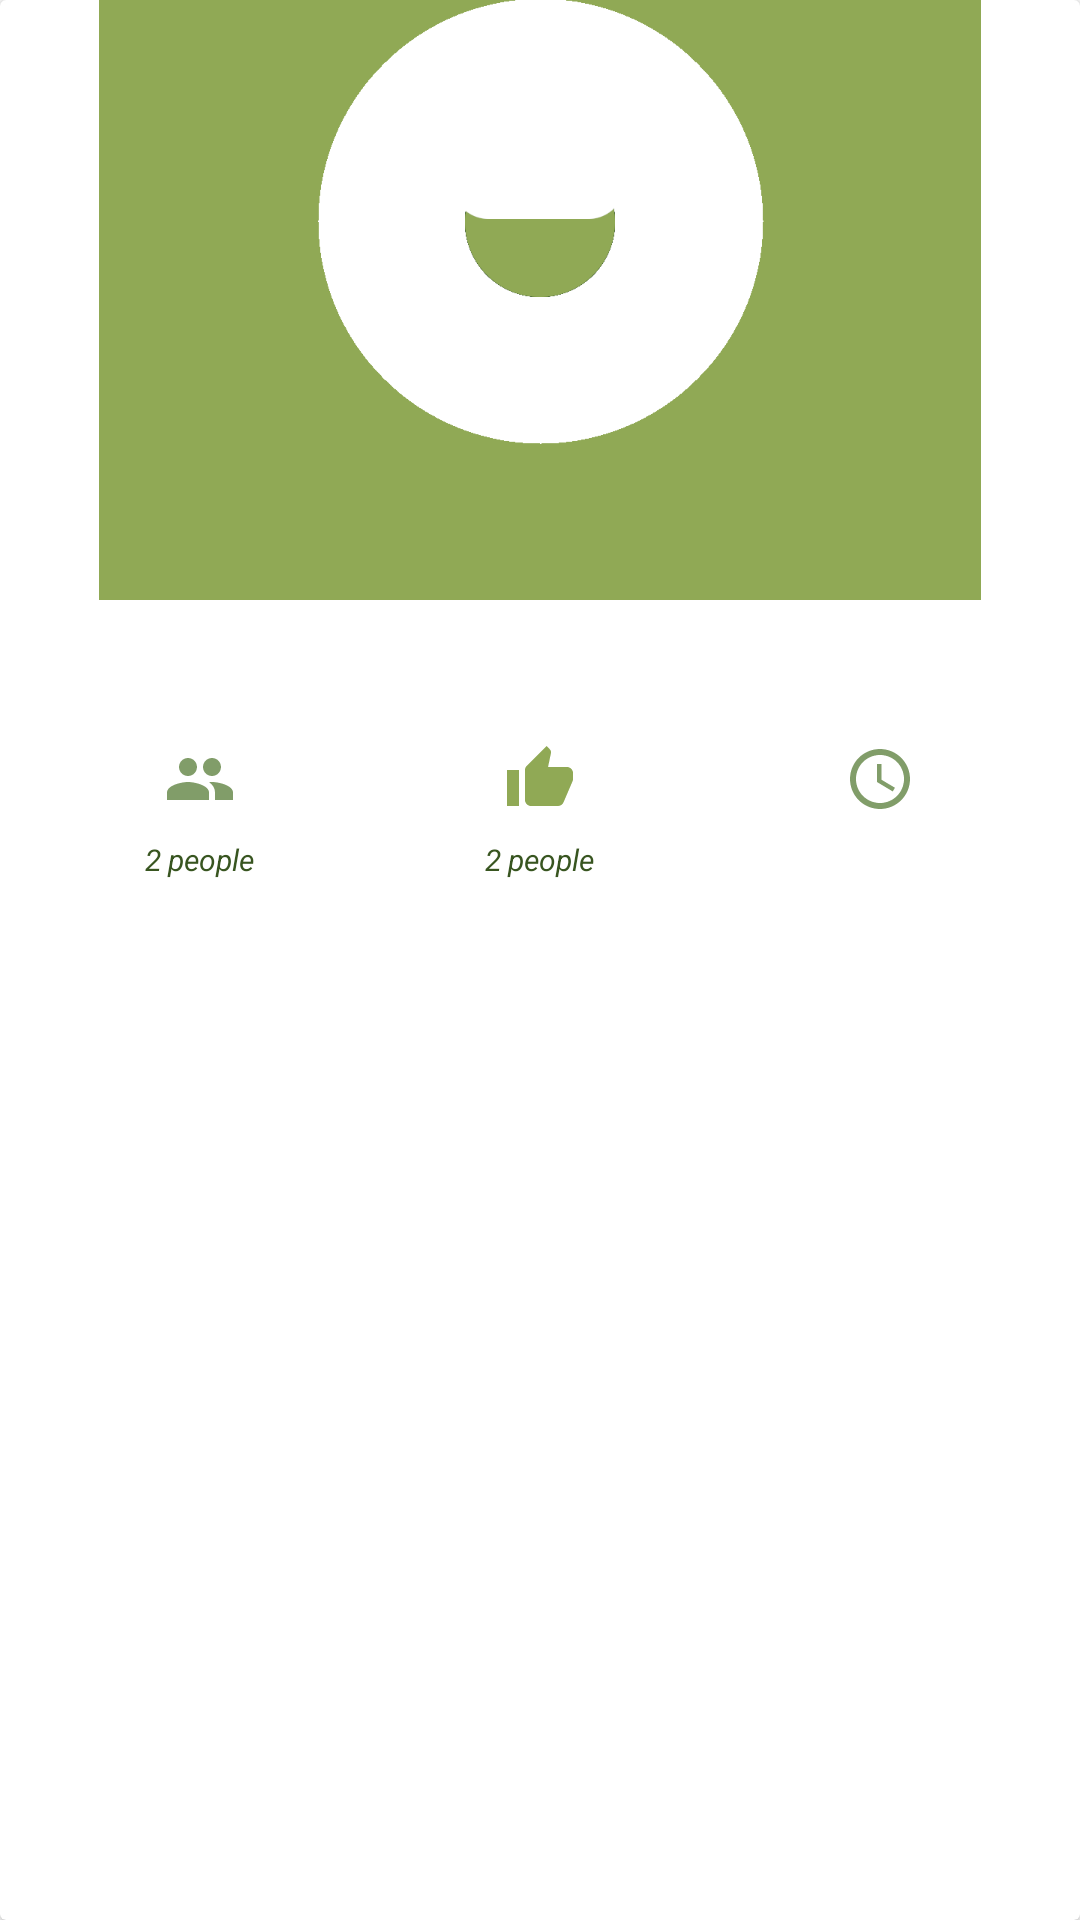

Here is an Android app screen rendered from its layout file. Give the layout XML and the strings, colors and styles it references.
<!-- AndroidManifest.xml: application theme Theme.Forker -->
<!-- res/layout/recipe_item.xml -->
<?xml version="1.0" encoding="utf-8"?>
<androidx.cardview.widget.CardView xmlns:android="http://schemas.android.com/apk/res/android"
    android:layout_width="match_parent"
    android:layout_height="wrap_content"
    xmlns:tools="http://schemas.android.com/tools"
    xmlns:app="http://schemas.android.com/apk/res-auto"
    android:id="@+id/recipe_card"
    android:elevation="10dp"
    android:contentDescription="@string/app_name"
    android:layout_marginVertical="8dp"
    android:background="@color/grey_dark"
    android:clickable="true"
    android:focusable="true">

    <LinearLayout
        android:layout_width="match_parent"
        android:layout_height="wrap_content"
        android:orientation="vertical"
        android:outlineAmbientShadowColor="@color/grey"
        android:outlineSpotShadowColor="@color/grey"
        >
        <ImageView
            android:id="@+id/recipe_image"
            android:layout_width="match_parent"
            android:layout_height="200dp"
            android:scaleType="centerCrop"
            android:src="@drawable/foker_logo"
            tools:ignore="ContentDescription"/>
        <LinearLayout
            android:layout_width="match_parent"
            android:layout_height="wrap_content"
            android:orientation="vertical"
            android:padding="10dp"
            >
        <TextView
            android:id="@+id/recipe_title"
            android:layout_width="match_parent"
            android:layout_height="wrap_content"
            android:textColor="@color/primary_dark"
            android:textSize="16sp"
            android:textStyle="bold"
            android:gravity="center"
            tools:text="Grilled Cheese Sandwich"/>

            <LinearLayout
            android:layout_width="match_parent"
            android:layout_height="wrap_content"
            android:orientation="horizontal"
            android:layout_marginTop="16dp"
                android:layout_marginBottom="14dp"
            >
            <LinearLayout
                android:orientation="vertical"
                android:gravity="center"
                android:layout_width="0dp"
                android:layout_height="wrap_content"
                android:layout_weight="1"
                >
                <ImageView
                    android:layout_width="wrap_content"
                    android:layout_height="wrap_content"
                    android:src="@drawable/ic_servings"
                    />
                <TextView
                    android:id="@+id/recipe_servings"
                    android:textSize="10sp"
                    android:padding="8dp"
                    android:textStyle="italic"
                    android:text="2 people"
                    android:textColor="@color/primary_dark"
                    android:layout_width="wrap_content"
                    android:layout_height="wrap_content"/>
            </LinearLayout>
            <LinearLayout
                android:orientation="vertical"
                android:gravity="center"
                android:layout_width="0dp"
                android:layout_height="wrap_content"
                android:layout_weight="1"
                >
                <ImageView
                    android:layout_width="wrap_content"
                    android:layout_height="wrap_content"
                    android:src="@drawable/ic_like"
                    />
                <TextView
                    android:id="@+id/recipe_ratings"
                    android:textSize="10sp"
                    android:textStyle="italic"
                    android:padding="8dp"
                    android:text="2 people"
                    android:textColor="@color/primary_dark"
                    android:layout_width="wrap_content"
                    android:layout_height="wrap_content"/>
            </LinearLayout>

            <LinearLayout
                android:orientation="vertical"
                android:gravity="center"
                android:layout_width="0dp"
                android:layout_height="wrap_content"
                android:layout_weight="1"
                >
                <ImageView
                    android:layout_width="wrap_content"
                    android:layout_height="wrap_content"
                    android:src="@drawable/ic_time"
                    />

                <TextView
                    android:id="@+id/recipe_time"
                    android:layout_width="wrap_content"
                    android:layout_height="wrap_content"
                    android:textColor="@color/primary"
                    android:textSize="10sp"
                    android:padding="8dp"
                    android:textStyle="italic"
                    tools:text="10 mins"/>
            </LinearLayout>

        </LinearLayout>

        </LinearLayout>
    </LinearLayout>
</androidx.cardview.widget.CardView>
<!-- resources referenced by this layout -->
<resources>
  <color name="grey">#adb5bd</color>
  <color name="grey_dark">#495057</color>
  <color name="primary">#4f772d</color>
  <color name="primary_dark">#385520</color>
  <!-- drawable foker_logo: png bitmap (drawable, 26251 bytes) -->
  <!-- drawable ic_like (drawable) -->
  <vector android:height="24dp" android:tint="#90A955"
      android:viewportHeight="24" android:viewportWidth="24"
      android:width="24dp" xmlns:android="http://schemas.android.com/apk/res/android">
      <path android:fillColor="@android:color/white" android:pathData="M1,21h4L5,9L1,9v12zM23,10c0,-1.1 -0.9,-2 -2,-2h-6.31l0.95,-4.57 0.03,-0.32c0,-0.41 -0.17,-0.79 -0.44,-1.06L14.17,1 7.59,7.59C7.22,7.95 7,8.45 7,9v10c0,1.1 0.9,2 2,2h9c0.83,0 1.54,-0.5 1.84,-1.22l3.02,-7.05c0.09,-0.23 0.14,-0.47 0.14,-0.73v-2z"/>
  </vector>
  <!-- drawable ic_servings (drawable) -->
  <vector android:height="24dp" android:tint="@color/primary_light"
      android:viewportHeight="24" android:viewportWidth="24"
      android:width="24dp" xmlns:android="http://schemas.android.com/apk/res/android">
      <path android:fillColor="@android:color/white" android:pathData="M16,11c1.66,0 2.99,-1.34 2.99,-3S17.66,5 16,5c-1.66,0 -3,1.34 -3,3s1.34,3 3,3zM8,11c1.66,0 2.99,-1.34 2.99,-3S9.66,5 8,5C6.34,5 5,6.34 5,8s1.34,3 3,3zM8,13c-2.33,0 -7,1.17 -7,3.5L1,19h14v-2.5c0,-2.33 -4.67,-3.5 -7,-3.5zM16,13c-0.29,0 -0.62,0.02 -0.97,0.05 1.16,0.84 1.97,1.97 1.97,3.45L17,19h6v-2.5c0,-2.33 -4.67,-3.5 -7,-3.5z"/>
  </vector>
  <!-- drawable ic_time (drawable) -->
  <vector android:height="24dp" android:tint="@color/primary_light"
      android:viewportHeight="24" android:viewportWidth="24"
      android:width="24dp" xmlns:android="http://schemas.android.com/apk/res/android">
      <path android:fillColor="@android:color/white" android:pathData="M11.99,2C6.47,2 2,6.48 2,12s4.47,10 9.99,10C17.52,22 22,17.52 22,12S17.52,2 11.99,2zM12,20c-4.42,0 -8,-3.58 -8,-8s3.58,-8 8,-8 8,3.58 8,8 -3.58,8 -8,8z"/>
      <path android:fillColor="@android:color/white" android:pathData="M12.5,7H11v6l5.25,3.15 0.75,-1.23 -4.5,-2.67z"/>
  </vector>
  <string name="app_name">Forker</string>
  <style name="Theme.Forker" parent="Theme.MaterialComponents.DayNight.NoActionBar">
          
          <item name="colorPrimary">@color/primary</item>
          <item name="colorPrimaryVariant">@color/primary_light</item>
          <item name="colorOnPrimary">@color/white</item>
          <item name="android:actionMenuTextColor">@color/primary</item>
          
          <item name="colorSecondary">@color/teal_200</item>
          <item name="colorSecondaryVariant">@color/teal_700</item>
          <item name="colorOnSecondary">@color/primary</item>
          
          <item name="android:statusBarColor" tools:targetApi="21">?attr/colorPrimaryVariant</item>
          
      </style>
  <color name="primary_light">#819D69</color>
  <color name="white">#FFFFFFFF</color>
  <color name="teal_200">#FF03DAC5</color>
  <color name="teal_700">#FF018786</color>
</resources>
